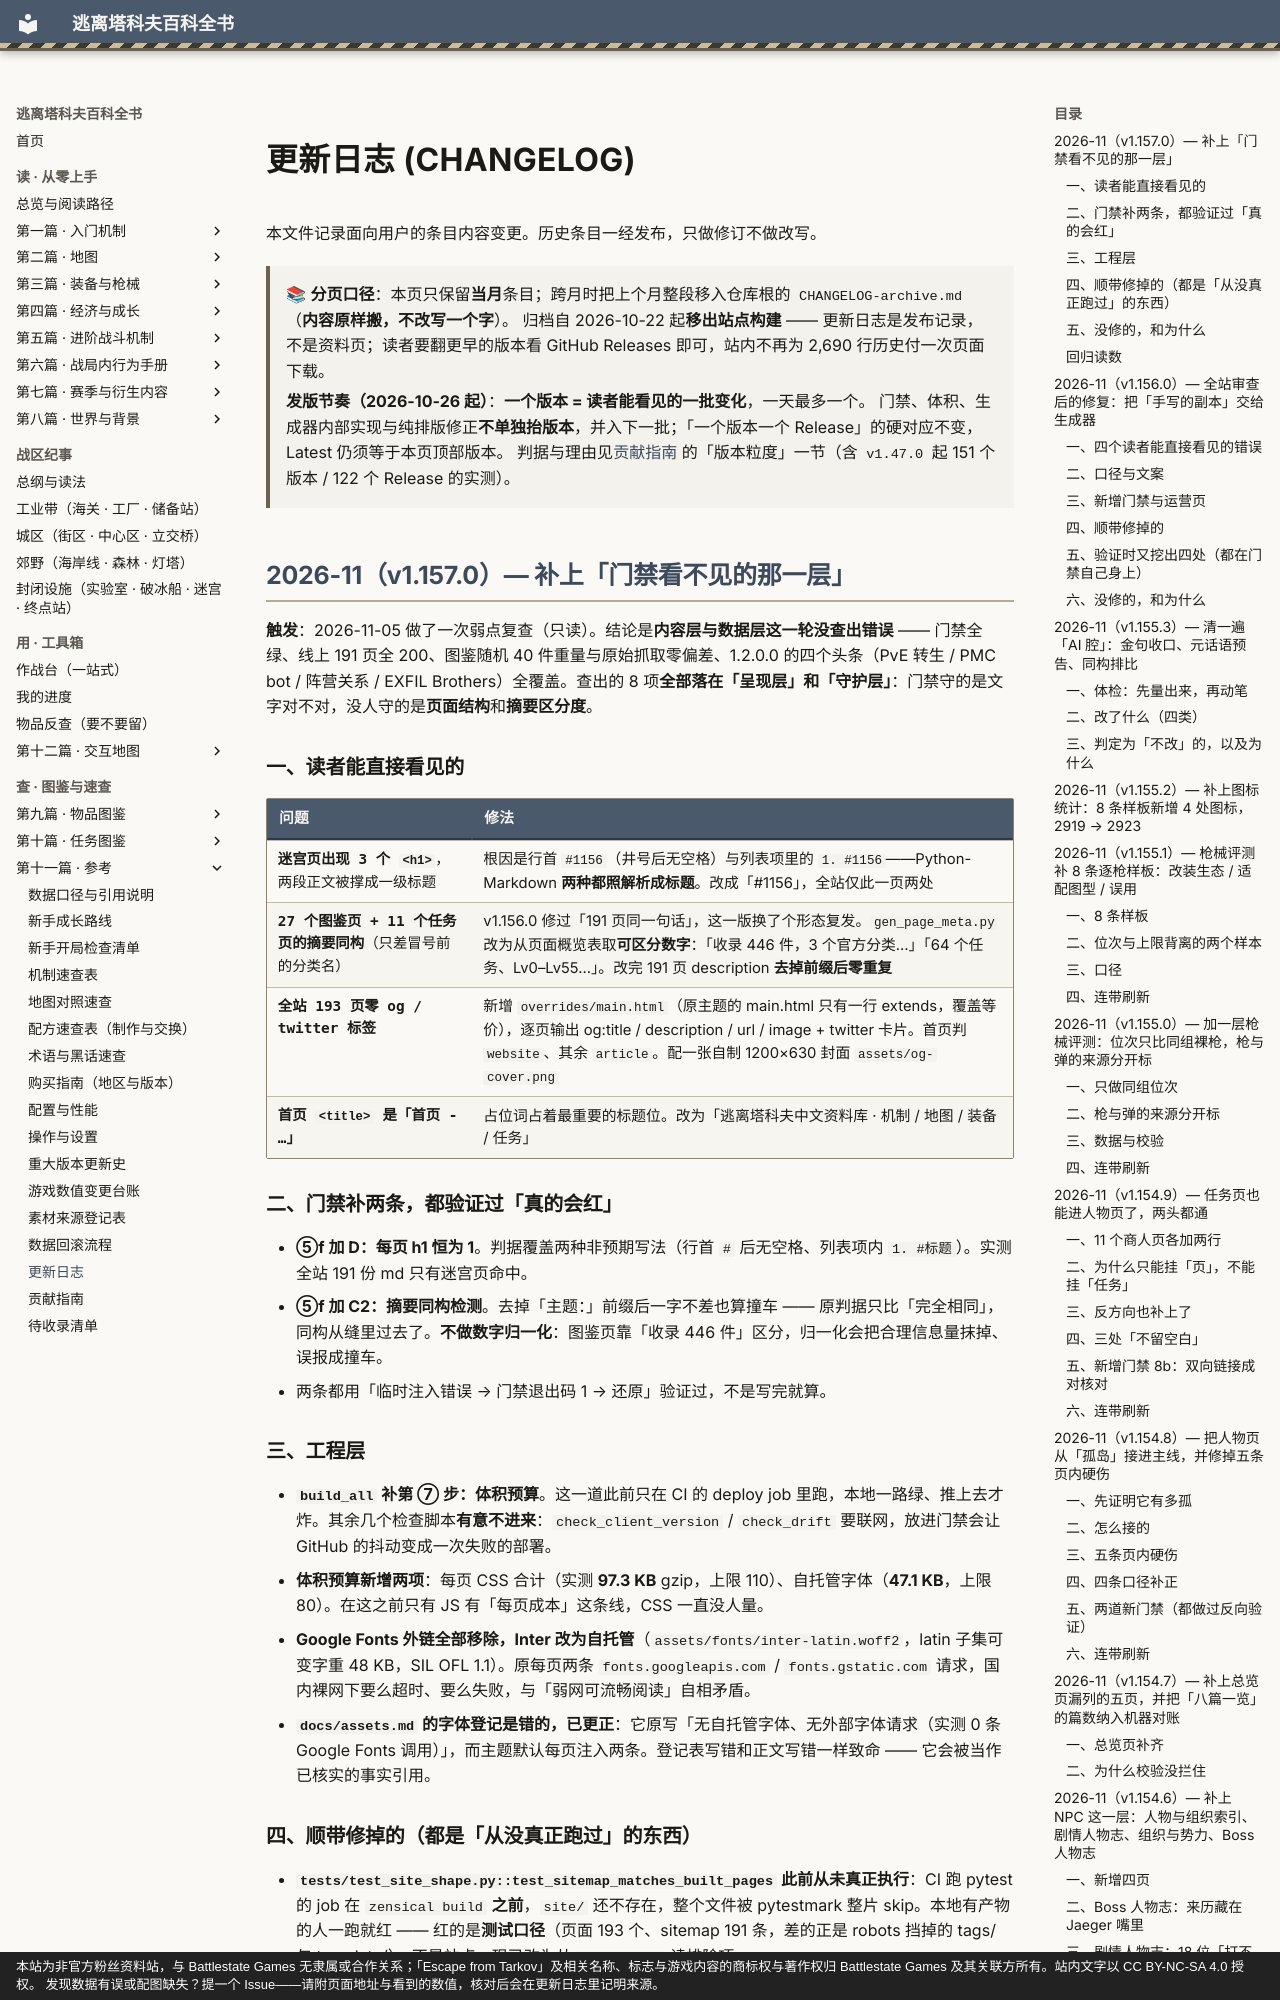

repository: GTX950L/tarkov-encyclopedia · page: CHANGELOG/index.html · generator: mkdocs · copyright: 本站为非官方粉丝资料站，与 Battlestate Games 无隶属或合作关系；「Escape from Tarkov」及相关名称、标志与游戏内容的商标权与著作权归 Battlestate Games 及其关联方所有。站内文字以 CC BY-NC-SA 4.0 授权。 发现数据有误或配图缺失？提一个 Issue——请附页面地址与看到的数值，核对后会在更新日志里记明来源。

---
description: "更新日志：本文件记录面向用户的条目内容变更。历史条目一经发布，只做修订不做改写。"  # 自动生成
search:
  # 本页**不参与站内全文搜索**，理由是实测出来的：
  #   · 它是**历史日志**（「哪一版改了什么」），读者查资料时不会搜它；
  #   · 它**只增不减**，2026-10 实测已占搜索索引正文字符的 12%（202 K），
  #     是仅次于物品图鉴的第二大来源，且会随每次迭代继续变胖。
  # 排除后仍可从「待收录清单」与页脚链接直达，只是不进搜索索引。
  exclude: true
---
# 更新日志 (CHANGELOG)

本文件记录面向用户的条目内容变更。历史条目一经发布，只做修订不做改写。

> 📚 **分页口径**：本页只保留**当月**条目；跨月时把上个月整段移入仓库根的 `CHANGELOG-archive.md`（**内容原样搬，不改写一个字**）。
> 归档自 2026-10-22 起**移出站点构建** —— 更新日志是发布记录，不是资料页；读者要翻更早的版本看 GitHub Releases 即可，站内不再为 2,690 行历史付一次页面下载。

> **发版节奏（2026-10-26 起）**：**一个版本 = 读者能看见的一批变化**，一天最多一个。
> 门禁、体积、生成器内部实现与纯排版修正**不单独抬版本**，并入下一批；「一个版本一个 Release」的硬对应不变，Latest 仍须等于本页顶部版本。
> 判据与理由见[贡献指南](CONTRIBUTING.md) 的「版本粒度」一节（含 `v1.47.0` 起 151 个版本 / 122 个 Release 的实测）。

## 2026-11（v1.157.0）— 补上「门禁看不见的那一层」

**触发**：2026-11-05 做了一次弱点复查（只读）。结论是**内容层与数据层这一轮没查出错误** —— 门禁全绿、线上 191 页全 200、图鉴随机 40 件重量与原始抓取零偏差、1.2.0.0 的四个头条（PvE 转生 / PMC bot / 阵营关系 / EXFIL Brothers）全覆盖。查出的 8 项**全部落在「呈现层」和「守护层」**：门禁守的是文字对不对，没人守的是**页面结构**和**摘要区分度**。

### 一、读者能直接看见的

| 问题 | 修法 |
|---|---|
| **迷宫页出现 3 个 `<h1>`**，两段正文被撑成一级标题 | 根因是行首 `#1156`（井号后无空格）与列表项里的 `1. #1156`——Python-Markdown **两种都照解析成标题**。改成「#1156」，全站仅此一页两处 |
| **27 个图鉴页 + 11 个任务页的摘要同构**（只差冒号前的分类名） | v1.156.0 修过「191 页同一句话」，这一版换了个形态复发。`gen_page_meta.py` 改为从页面概览表取**可区分数字**：「收录 446 件，3 个官方分类…」「64 个任务、Lv0–Lv55…」。改完 191 页 description **去掉前缀后零重复** |
| **全站 193 页零 og / twitter 标签** | 新增 `overrides/main.html`（原主题的 main.html 只有一行 extends，覆盖等价），逐页输出 og:title / description / url / image + twitter 卡片。首页判 `website`、其余 `article`。配一张自制 1200×630 封面 `assets/og-cover.png` |
| **首页 `<title>` 是「首页 - …」** | 占位词占着最重要的标题位。改为「逃离塔科夫中文资料库 · 机制 / 地图 / 装备 / 任务」 |

### 二、门禁补两条，都验证过「真的会红」

- **⑤f 加 D：每页 h1 恒为 1**。判据覆盖两种非预期写法（行首 `#` 后无空格、列表项内 `1. #标题`）。实测全站 191 份 md 只有迷宫页命中。
- **⑤f 加 C2：摘要同构检测**。去掉「主题：」前缀后一字不差也算撞车 —— 原判据只比「完全相同」，同构从缝里过去了。**不做数字归一化**：图鉴页靠「收录 446 件」区分，归一化会把合理信息量抹掉、误报成撞车。
- 两条都用「临时注入错误 → 门禁退出码 1 → 还原」验证过，不是写完就算。
